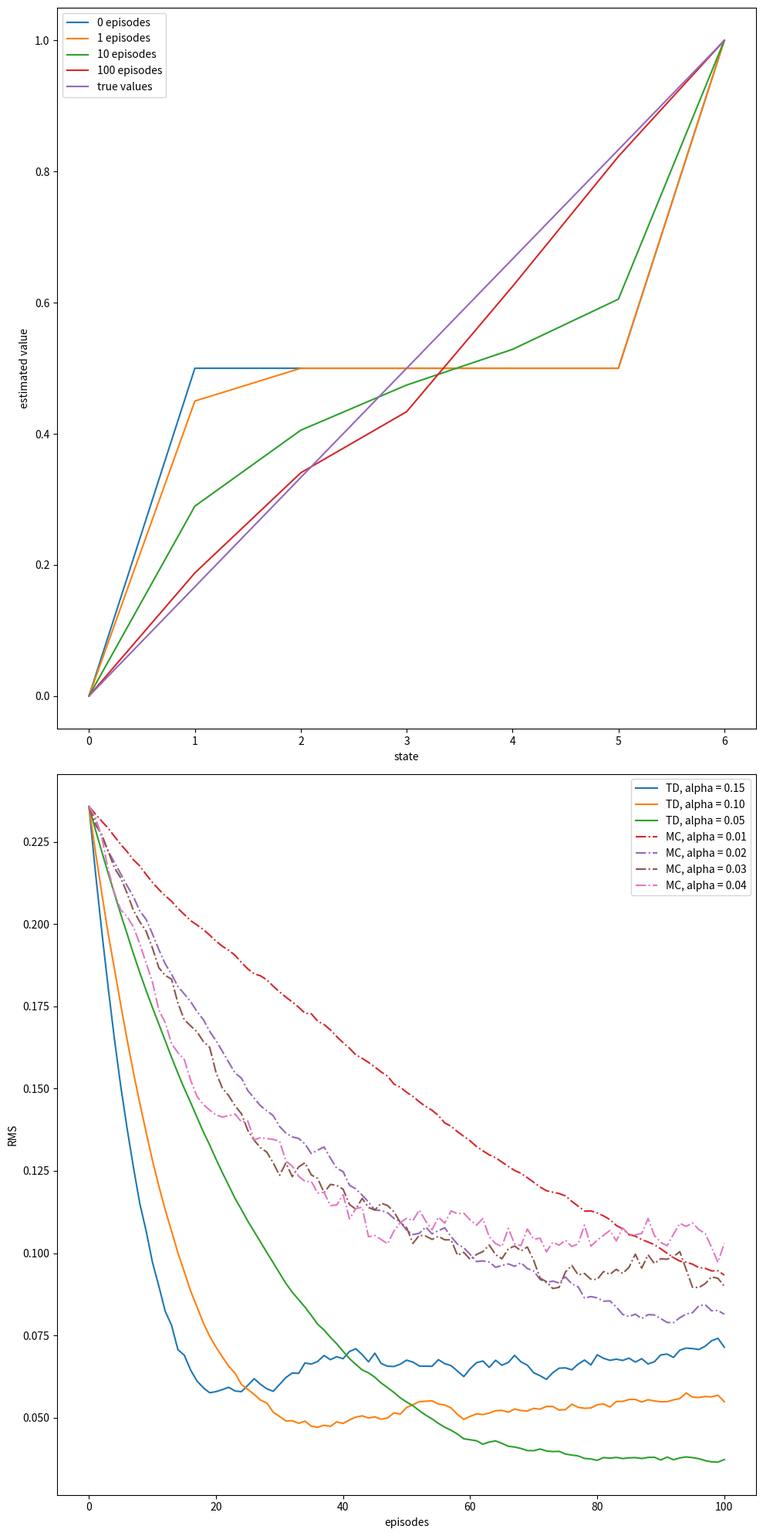

This figure's Python source: (Note: this script raises an exception after producing the figure.)
#######################################################################
# Copyright (C)                                                       #
# 2016-2018 Shangtong Zhang(zhangshangtong.cpp@gmail.com)             #
# 2016 Kenta Shimada(hyperkentakun@gmail.com)                         #
# Permission given to modify the code as long as you keep this        #
# declaration at the top                                              #
#######################################################################

import numpy as np
import matplotlib
import matplotlib.pyplot as plt
from tqdm import tqdm

matplotlib.use('Agg')

# 0 is the left terminal state
# 6 is the right terminal state
# 1 ... 5 represents A ... E
VALUES = np.zeros(7)
VALUES[1:6] = 0.5
# For convenience, we assume all rewards are 0
# and the left terminal state has value 0, the right terminal state has value 1
# This trick has been used in Gambler's Problem
VALUES[6] = 1

# set up true state values
TRUE_VALUE = np.zeros(7)
TRUE_VALUE[1:6] = np.arange(1, 6) / 6.0
TRUE_VALUE[6] = 1

ACTION_LEFT = 0
ACTION_RIGHT = 1


# @values: current states value, will be updated if @batch is False
# @alpha: step size
# @batch: whether to update @values
def temporal_difference(values, alpha=0.1, batch=False):
    state = 3
    trajectory = [state]
    rewards = [0]
    while True:
        old_state = state
        if np.random.binomial(1, 0.5) == ACTION_LEFT:
            state -= 1
        else:
            state += 1
        # Assume all rewards are 0
        reward = 0
        trajectory.append(state)
        # TD update
        if not batch:
            values[old_state] += alpha * (reward + values[state] - values[old_state])
        if state == 6 or state == 0:
            break
        rewards.append(reward)
    return trajectory, rewards


# @values: current states value, will be updated if @batch is False
# @alpha: step size
# @batch: whether to update @values
def monte_carlo(values, alpha=0.1, batch=False):
    state = 3
    trajectory = [3]

    # if end up with left terminal state, all returns are 0
    # if end up with right terminal state, all returns are 1
    while True:
        if np.random.binomial(1, 0.5) == ACTION_LEFT:
            state -= 1
        else:
            state += 1
        trajectory.append(state)
        if state == 6:
            returns = 1.0
            break
        elif state == 0:
            returns = 0.0
            break

    if not batch:
        for state_ in trajectory[:-1]:
            # MC update
            values[state_] += alpha * (returns - values[state_])
    return trajectory, [returns] * (len(trajectory) - 1)


# Example 6.2 left
def compute_state_value():
    episodes = [0, 1, 10, 100]
    current_values = np.copy(VALUES)
    plt.figure(1)
    for i in range(episodes[-1] + 1):
        if i in episodes:
            plt.plot(current_values, label=str(i) + ' episodes')
        temporal_difference(current_values)
    plt.plot(TRUE_VALUE, label='true values')
    plt.xlabel('state')
    plt.ylabel('estimated value')
    plt.legend()


# Example 6.2 right
def rms_error():
    # Same alpha value can appear in both arrays
    td_alphas = [0.15, 0.1, 0.05]
    mc_alphas = [0.01, 0.02, 0.03, 0.04]
    episodes = 100 + 1
    runs = 100
    for i, alpha in enumerate(td_alphas + mc_alphas):
        total_errors = np.zeros(episodes)
        if i < len(td_alphas):
            method = 'TD'
            linestyle = 'solid'
        else:
            method = 'MC'
            linestyle = 'dashdot'
        for r in tqdm(range(runs)):
            errors = []
            current_values = np.copy(VALUES)
            for i in range(0, episodes):
                errors.append(np.sqrt(np.sum(np.power(TRUE_VALUE - current_values, 2)) / 5.0))
                if method == 'TD':
                    temporal_difference(current_values, alpha=alpha)
                else:
                    monte_carlo(current_values, alpha=alpha)
            total_errors += np.asarray(errors)
        total_errors /= runs
        plt.plot(total_errors, linestyle=linestyle, label=method + ', alpha = %.02f' % (alpha))
    plt.xlabel('episodes')
    plt.ylabel('RMS')
    plt.legend()


# Figure 6.2
# @method: 'TD' or 'MC'
def batch_updating(method, episodes, alpha=0.001):
    # perform 100 independent runs
    runs = 100
    total_errors = np.zeros(episodes)
    for r in tqdm(range(0, runs)):
        current_values = np.copy(VALUES)
        errors = []
        # track shown trajectories and reward/return sequences
        trajectories = []
        rewards = []
        for ep in range(episodes):
            if method == 'TD':
                trajectory_, rewards_ = temporal_difference(current_values, batch=True)
            else:
                trajectory_, rewards_ = monte_carlo(current_values, batch=True)
            trajectories.append(trajectory_)
            rewards.append(rewards_)
            while True:
                # keep feeding our algorithm with trajectories seen so far until state value function converges
                updates = np.zeros(7)
                for trajectory_, rewards_ in zip(trajectories, rewards):
                    for i in range(0, len(trajectory_) - 1):
                        if method == 'TD':
                            updates[trajectory_[i]] += rewards_[i] + current_values[trajectory_[i + 1]] - \
                                                       current_values[trajectory_[i]]
                        else:
                            updates[trajectory_[i]] += rewards_[i] - current_values[trajectory_[i]]
                updates *= alpha
                if np.sum(np.abs(updates)) < 1e-3:
                    break
                # perform batch updating
                current_values += updates
            # calculate rms error
            errors.append(np.sqrt(np.sum(np.power(current_values - TRUE_VALUE, 2)) / 5.0))
        total_errors += np.asarray(errors)
    total_errors /= runs
    return total_errors


def example_6_2():
    plt.figure(figsize=(10, 20))
    plt.subplot(2, 1, 1)
    compute_state_value()

    plt.subplot(2, 1, 2)
    rms_error()
    plt.tight_layout()

    plt.savefig('../images/example_6_2.png')
    plt.close()


def figure_6_2():
    episodes = 100 + 1
    td_erros = batch_updating('TD', episodes)
    mc_erros = batch_updating('MC', episodes)

    plt.plot(td_erros, label='TD')
    plt.plot(mc_erros, label='MC')
    plt.xlabel('episodes')
    plt.ylabel('RMS error')
    plt.legend()

    plt.savefig('../images/figure_6_2.png')
    plt.close()


if __name__ == '__main__':
    example_6_2()
    figure_6_2()
